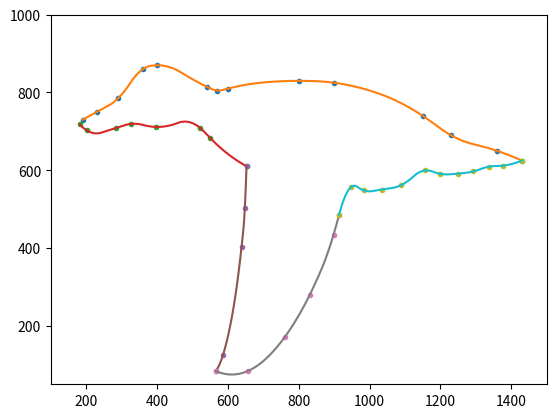

Here is the Python script that generated this plot:
from scipy import interpolate
import matplotlib.pyplot as plt
import numpy as np

#Taller ralizado por Camilo Serrano y Daniel Mendoza

# Pico-Cola
xiA = [190,230,290,360,400,540,570,600,800,900,1150,1230,1360,1430]

fiA = [730,750,785,860,870,815,805,810,830,825,740,690,650,625]

# Pico-Ala
xiB = [181.7,202.2,283.4,326.4,396.2,520.2,549.9,652.7]

fiB = [718,702.3,708.5,719.2,711.5,710,683,610.6]

# Ala-PuntaAla
xiC = [565.9,586.5,638.7,647.8,652.7]

fiC = [83.9,125.9,403,501.9,610.6]
# PuntaAla-Ala

xiD = [565.9,656,760.6,830.5,898.3,914.1]

fiD = [83.9,83.9,171.4,278.7,434.5,486.2]

# Ala-Cola
xiE = [914.1,947.3,983.2,1033.7,1088.7,1157.2,1199.5,1250.1,1292.3,1336.4,1376.3,1430]

fiE = [486.2,556.6,548.6,550.6,561.8,599.5,591,591.5,597,609.3,612,625]

f1 = interpolate.interp1d(xiA, fiA , kind='quadratic')
xnew1 = np.arange(min(xiA), max(xiA), 0.01)

f2 = interpolate.interp1d(xiB, fiB , kind='quadratic')
xnew2 = np.arange(min(xiB), max(xiB), 0.01)


f3 = interpolate.interp1d(xiC, fiC , kind='quadratic')
xnew3 = np.arange(min(xiC), max(xiC), 0.01)


f4 = interpolate.interp1d(xiD, fiD , kind='quadratic')
xnew4 = np.arange(min(xiD), max(xiD), 0.01)


f5 = interpolate.interp1d(xiE, fiE , kind='quadratic')
xnew5 = np.arange(min(xiE), max(xiE), 0.01)



axes = plt.gca()
axes.set_xlim([100,1500])
axes.set_ylim([50,1000])

plt.plot(xiA, fiA, '.', xnew1, f1(xnew1), '-',
xiB, fiB, '.', xnew2, f2(xnew2), '-',
xiC, fiC, '.', xnew3, f3(xnew3), '-',
xiD, fiD, '.', xnew4, f4(xnew4), '-',
xiE, fiE, '.', xnew5, f5(xnew5), '-')
plt.show()
